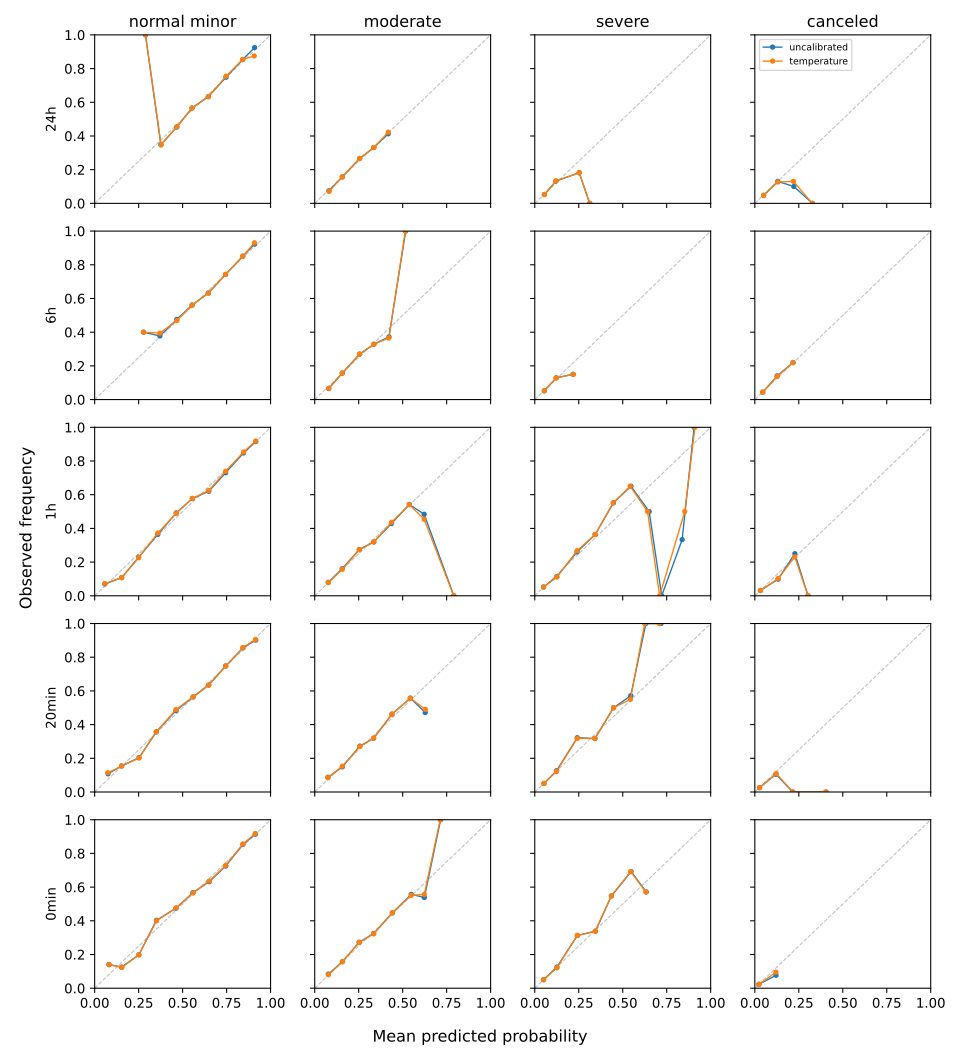

The data file committed next to this chart (first rows):
prediction_time, class, bin, bin_lower, bin_upper, n_rows, mean_predicted_probability, observed_frequency
24h, normal_minor, 0, 0.0, 0.1, 0, , 
24h, normal_minor, 1, 0.1, 0.2, 0, , 
24h, normal_minor, 2, 0.2, 0.3, 2, 0.2891, 1.0
24h, normal_minor, 3, 0.3, 0.4, 118, 0.3777, 0.3475
24h, normal_minor, 4, 0.4, 0.5, 1862, 0.4678, 0.4554
24h, normal_minor, 5, 0.5, 0.6, 5636, 0.5533, 0.5651
24h, normal_minor, 6, 0.6, 0.7, 5437, 0.647, 0.6336
24h, normal_minor, 7, 0.7, 0.8, 2998, 0.7472, 0.7552
24h, normal_minor, 8, 0.8, 0.9, 1373, 0.8415, 0.8543
24h, normal_minor, 9, 0.9, 1.0, 40, 0.907, 0.875
24h, moderate, 0, 0.0, 0.1, 846, 0.08148, 0.07092
24h, moderate, 1, 0.1, 0.2, 3587, 0.1567, 0.1564
24h, moderate, 2, 0.2, 0.3, 7566, 0.255, 0.2662
24h, moderate, 3, 0.3, 0.4, 5254, 0.336, 0.3314
24h, moderate, 4, 0.4, 0.5, 213, 0.4184, 0.4225
24h, moderate, 5, 0.5, 0.6, 0, , 
24h, moderate, 6, 0.6, 0.7, 0, , 
24h, moderate, 7, 0.7, 0.8, 0, , 
24h, moderate, 8, 0.8, 0.9, 0, , 
24h, moderate, 9, 0.9, 1.0, 0, , 
24h, severe, 0, 0.0, 0.1, 15319, 0.05493, 0.05255
24h, severe, 1, 0.1, 0.2, 2135, 0.1201, 0.1335
24h, severe, 2, 0.2, 0.3, 11, 0.2527, 0.1818
24h, severe, 3, 0.3, 0.4, 1, 0.3127, 0.0
24h, severe, 4, 0.4, 0.5, 0, , 
24h, severe, 5, 0.5, 0.6, 0, , 
24h, severe, 6, 0.6, 0.7, 0, , 
24h, severe, 7, 0.7, 0.8, 0, , 
24h, severe, 8, 0.8, 0.9, 0, , 
24h, severe, 9, 0.9, 1.0, 0, , 
24h, canceled, 0, 0.0, 0.1, 16328, 0.05002, 0.04722
24h, canceled, 1, 0.1, 0.2, 1114, 0.1298, 0.1266
24h, canceled, 2, 0.2, 0.3, 23, 0.2195, 0.1304
24h, canceled, 3, 0.3, 0.4, 1, 0.3266, 0.0
24h, canceled, 4, 0.4, 0.5, 0, , 
24h, canceled, 5, 0.5, 0.6, 0, , 
24h, canceled, 6, 0.6, 0.7, 0, , 
24h, canceled, 7, 0.7, 0.8, 0, , 
24h, canceled, 8, 0.8, 0.9, 0, , 
24h, canceled, 9, 0.9, 1.0, 0, , 
6h, normal_minor, 0, 0.0, 0.1, 0, , 
6h, normal_minor, 1, 0.1, 0.2, 0, , 
6h, normal_minor, 2, 0.2, 0.3, 5, 0.2776, 0.4
6h, normal_minor, 3, 0.3, 0.4, 142, 0.3706, 0.3944
6h, normal_minor, 4, 0.4, 0.5, 1784, 0.4673, 0.4692
6h, normal_minor, 5, 0.5, 0.6, 5273, 0.5539, 0.5604
6h, normal_minor, 6, 0.6, 0.7, 5432, 0.6464, 0.6318
6h, normal_minor, 7, 0.7, 0.8, 3097, 0.7443, 0.7436
6h, normal_minor, 8, 0.8, 0.9, 1575, 0.842, 0.8514
6h, normal_minor, 9, 0.9, 1.0, 72, 0.9083, 0.9306
6h, moderate, 0, 0.0, 0.1, 825, 0.08009, 0.06667
6h, moderate, 1, 0.1, 0.2, 3563, 0.1564, 0.1577
6h, moderate, 2, 0.2, 0.3, 7389, 0.255, 0.2699
6h, moderate, 3, 0.3, 0.4, 5263, 0.3363, 0.3287
6h, moderate, 4, 0.4, 0.5, 339, 0.4216, 0.3658
6h, moderate, 5, 0.5, 0.6, 1, 0.515, 1.0
6h, moderate, 6, 0.6, 0.7, 0, , 
6h, moderate, 7, 0.7, 0.8, 0, , 
6h, moderate, 8, 0.8, 0.9, 0, , 
6h, moderate, 9, 0.9, 1.0, 0, , 
... 140 more rows
